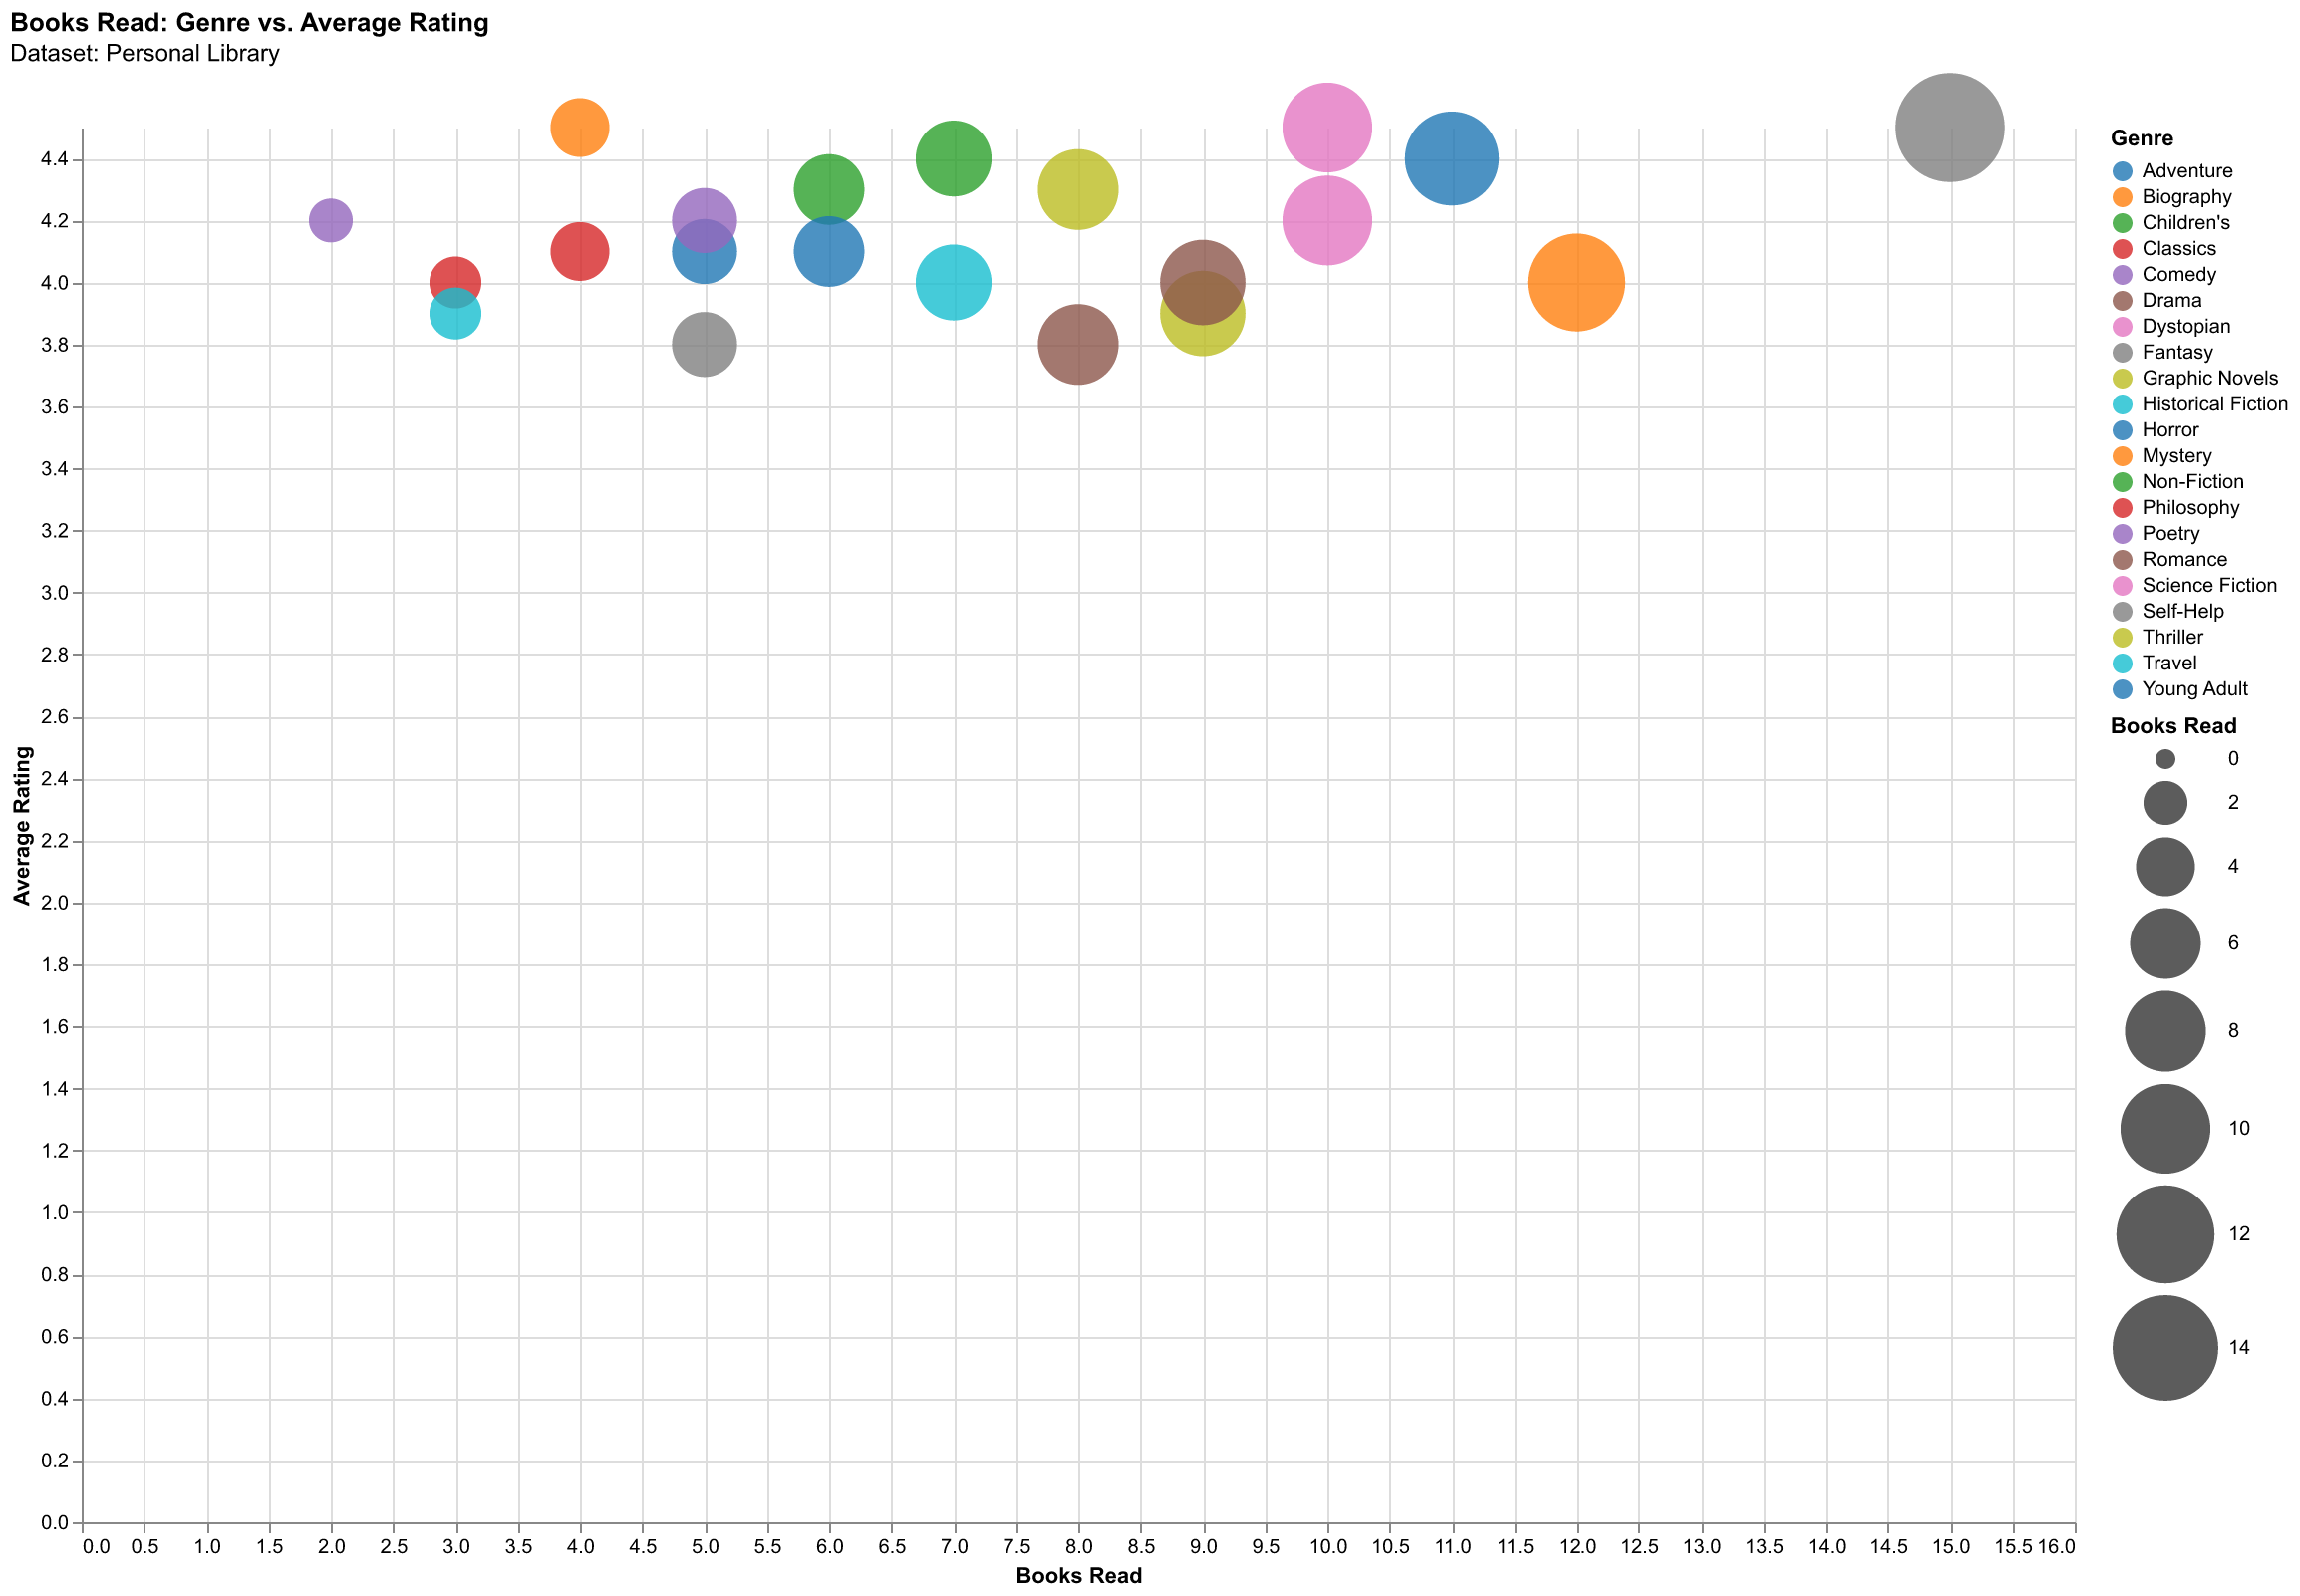

Values plotted in this chart, from the file beside it:
Genre, Books Read, Average Rating
Fantasy, 15, 4.5
Science Fiction, 10, 4.2
Mystery, 12, 4.0
Romance, 8, 3.8
Horror, 5, 4.1
Thriller, 9, 3.9
Non-Fiction, 6, 4.3
Historical Fiction, 7, 4.0
Young Adult, 11, 4.4
Biography, 4, 4.5
Classics, 3, 4.0
Graphic Novels, 8, 4.3
Self-Help, 5, 3.8
Poetry, 2, 4.2
Adventure, 6, 4.1
Children's, 7, 4.4
Drama, 9, 4.0
Dystopian, 10, 4.5
Comedy, 5, 4.2
Philosophy, 4, 4.1
Travel, 3, 3.9
